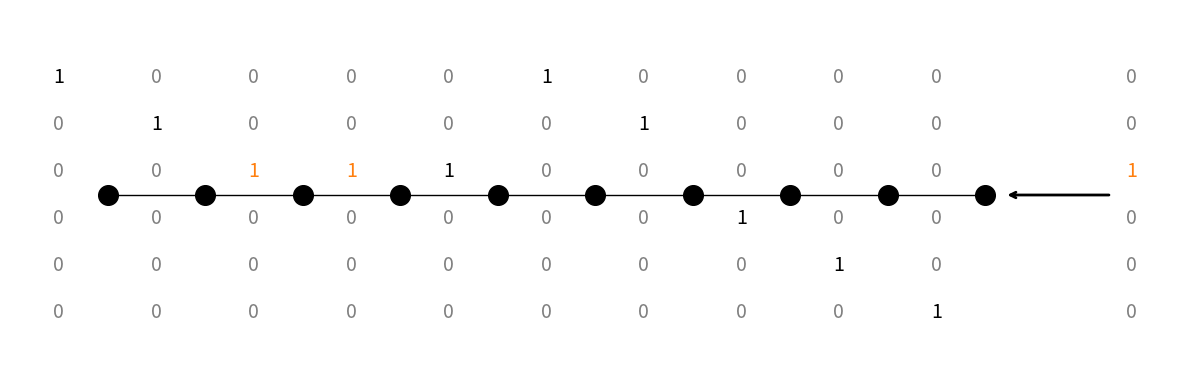

Source code (Python):
import matplotlib.pyplot as plt

# 1) Embeddings (10 nodes × 6 dims; nodes 3&4 share dim=2)
embedding_list = [
    [1,0,0,0,0,0],
    [0,1,0,0,0,0],
    [0,0,1,0,0,0],
    [0,0,1,0,0,0],
    [0,0,1,0,0,0],
    [1,0,0,0,0,0],
    [0,1,0,0,0,0],
    [0,0,0,1,0,0],
    [0,0,0,0,1,0],
    [0,0,0,0,0,1],
]

num_nodes     = len(embedding_list)
embedding_dim = len(embedding_list[0])

# 2) Find the one shared dimension in the adjacent pair
active_pairs = []
for i in range(num_nodes-1):
    for d in range(embedding_dim):
        if embedding_list[i][d] and embedding_list[i+1][d]:
            active_pairs.append((i, d))

# 3) Build the target vector
target = [0]*embedding_dim
for _, d in active_pairs:
    target[d] = 1

# 4) Plot
fig, ax = plt.subplots(figsize=(12, 4))
ax.axis('off')

xs     = list(range(num_nodes))
y_node = 0.0

# Draw edges and nodes
for i in range(num_nodes-1):
    ax.plot([xs[i], xs[i+1]], [y_node, y_node], 'k-', lw=1)
ax.scatter(xs, [y_node]*num_nodes, s=200, color='k', zorder=2)

# Vertical‐stack params
y_step  = 0.35
y_start = y_node + (embedding_dim-1)*y_step/2
x_off   = -0.5

# Draw embeddings
for i, emb in enumerate(embedding_list):
    for d, bit in enumerate(emb):
        x = xs[i] + x_off
        y = y_start - d*y_step
        if (i,d) in active_pairs:
            c = 'C1'
        elif bit == 1:
            c = 'k'
        else:
            c = 'gray'
        ax.text(x, y, str(bit), ha='center', va='center', fontsize=14, color=c)

# Arrow → target
tx = xs[-1] + 1.5
ax.annotate("", xy=(xs[-1]+0.2, y_node), xytext=(tx-0.2, y_node),
            arrowprops=dict(arrowstyle="->", lw=2))

# Draw target
for d, bit in enumerate(target):
    y = y_start - d*y_step
    c = 'C1' if bit else 'gray'
    ax.text(tx, y, str(bit), ha='center', va='center', fontsize=14, color=c)

# ─── THIS IS THE CRUCIAL PART ─────────────────────
# Expand the axis so all of your vertical stacks are inside the view!
half_h = (embedding_dim-1)*y_step/2
ax.set_xlim(xs[0] + x_off - 0.5, tx + 0.5)
ax.set_ylim(y_node - half_h - 0.5, y_node + half_h + 0.5)
# ──────────────────────────────────────────────────

plt.tight_layout()
plt.show()